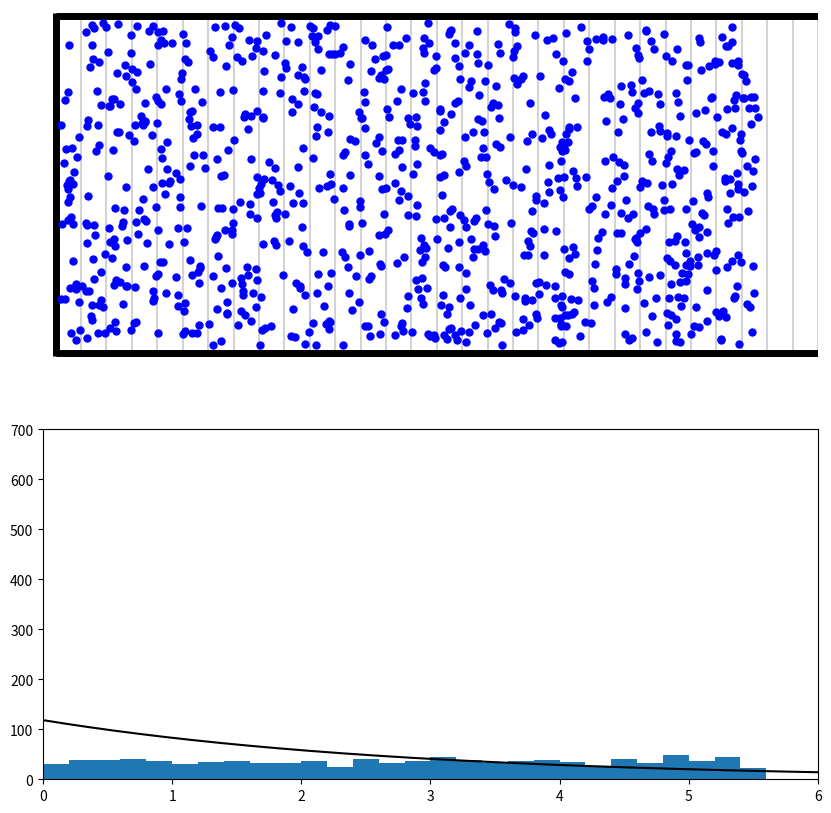

Recreate this plot in Python.
import numpy as np
import matplotlib.pyplot as plt
import matplotlib.animation as animation

# initial
n, dh, b = 1000, 0.01, 0.001
borders, dist = np.arange(0, 8, 0.2), np.arange(0, 8, 0.01)

class ParticleBox:
    def __init__(self, init_state):
        self.init_state = np.asarray(init_state, dtype=float)
        self.state = self.init_state.copy()

    def step(self):
        global dh, n, b
        x_av, v_av = [], []
        # update positions
        for i in range(len(init_state)):
            move = dh * 2 * np.random.uniform(-1, 1) - b
            # reflection from wall
            if (self.state[i, 0] + move) < 0.06:
                move = move - (self.state[i, 0] - 0.06)
                self.state[i, 0] += move
            else: self.state[i, 0] += move
            x_av.append(self.state[i, 0])
        x_av = sum(x_av) / n
        return x_av

    def gathering_data(self):
        global n, borders
        amount, data = [], []
        for i in range(len(borders)):
            amount.append(0)
            for j in range(n):
                if (borders[i] <= self.state[j, 0]) and (self.state[j, 0] < borders[i+1]):
                    amount[i] += 1
        for i in range(len(borders)):
            data.append([i, amount[i]])
        return data

def Distribution(x, h):
    global n
    f = []
    c = n / (3 * h)
    for i in range(len(x)):
        f.append(c * np.exp(-x[i] / h))
    return f


# set up initial state
init_state = []
for i in range(n):
    init_state.append([np.random.uniform(0.06, 5.5), np.random.uniform(10, 490)])
box = ParticleBox(init_state)


# figure and grey lines
fig = plt.figure(figsize=(10, 10))
ax1, ax2 = fig.add_subplot(211, xlim=(-0.1, 6), ylim=(-10, 510)),\
           fig.add_subplot(212, xlim=(0, 6), ylim=(0, 700))
ax1.axis('off')
for i in range(len(borders)):
    ax1.vlines(borders[i], 0, 500, color='lightgrey')
ax1.hlines(500, 0, 10, color='black', linewidth = 5)
ax1.hlines(0, 0, 10, color='black', linewidth = 5)
ax1.vlines(0, -5, 505, color='black', linewidth = 5)


# declaring objects for animation
f_data = np.array(box.gathering_data())[:, 1]
Bar = plt.bar(borders + 0.1, f_data, width=0.2)
particles, = ax1.plot([], [], 'bo')
line, = ax2.plot(dist, Distribution(dist, box.step()), color='black')


# animation
def animate(i):
    box.step()
    particles.set_data(box.state[:, 0], box.state[:, 1])
    particles.set_markersize(5)

    line.set_data(dist, Distribution(dist, box.step()))

    f_data = np.array(box.gathering_data())[:, 1]
    for Bari, i in zip(Bar, range(len(borders))):
        Bari.set_height(f_data[i])
    return [particles] + [Bari for Bari in Bar] + [line]


ani = animation.FuncAnimation(fig, animate, frames=100000, interval=10, blit=True, repeat=False)
plt.show()
